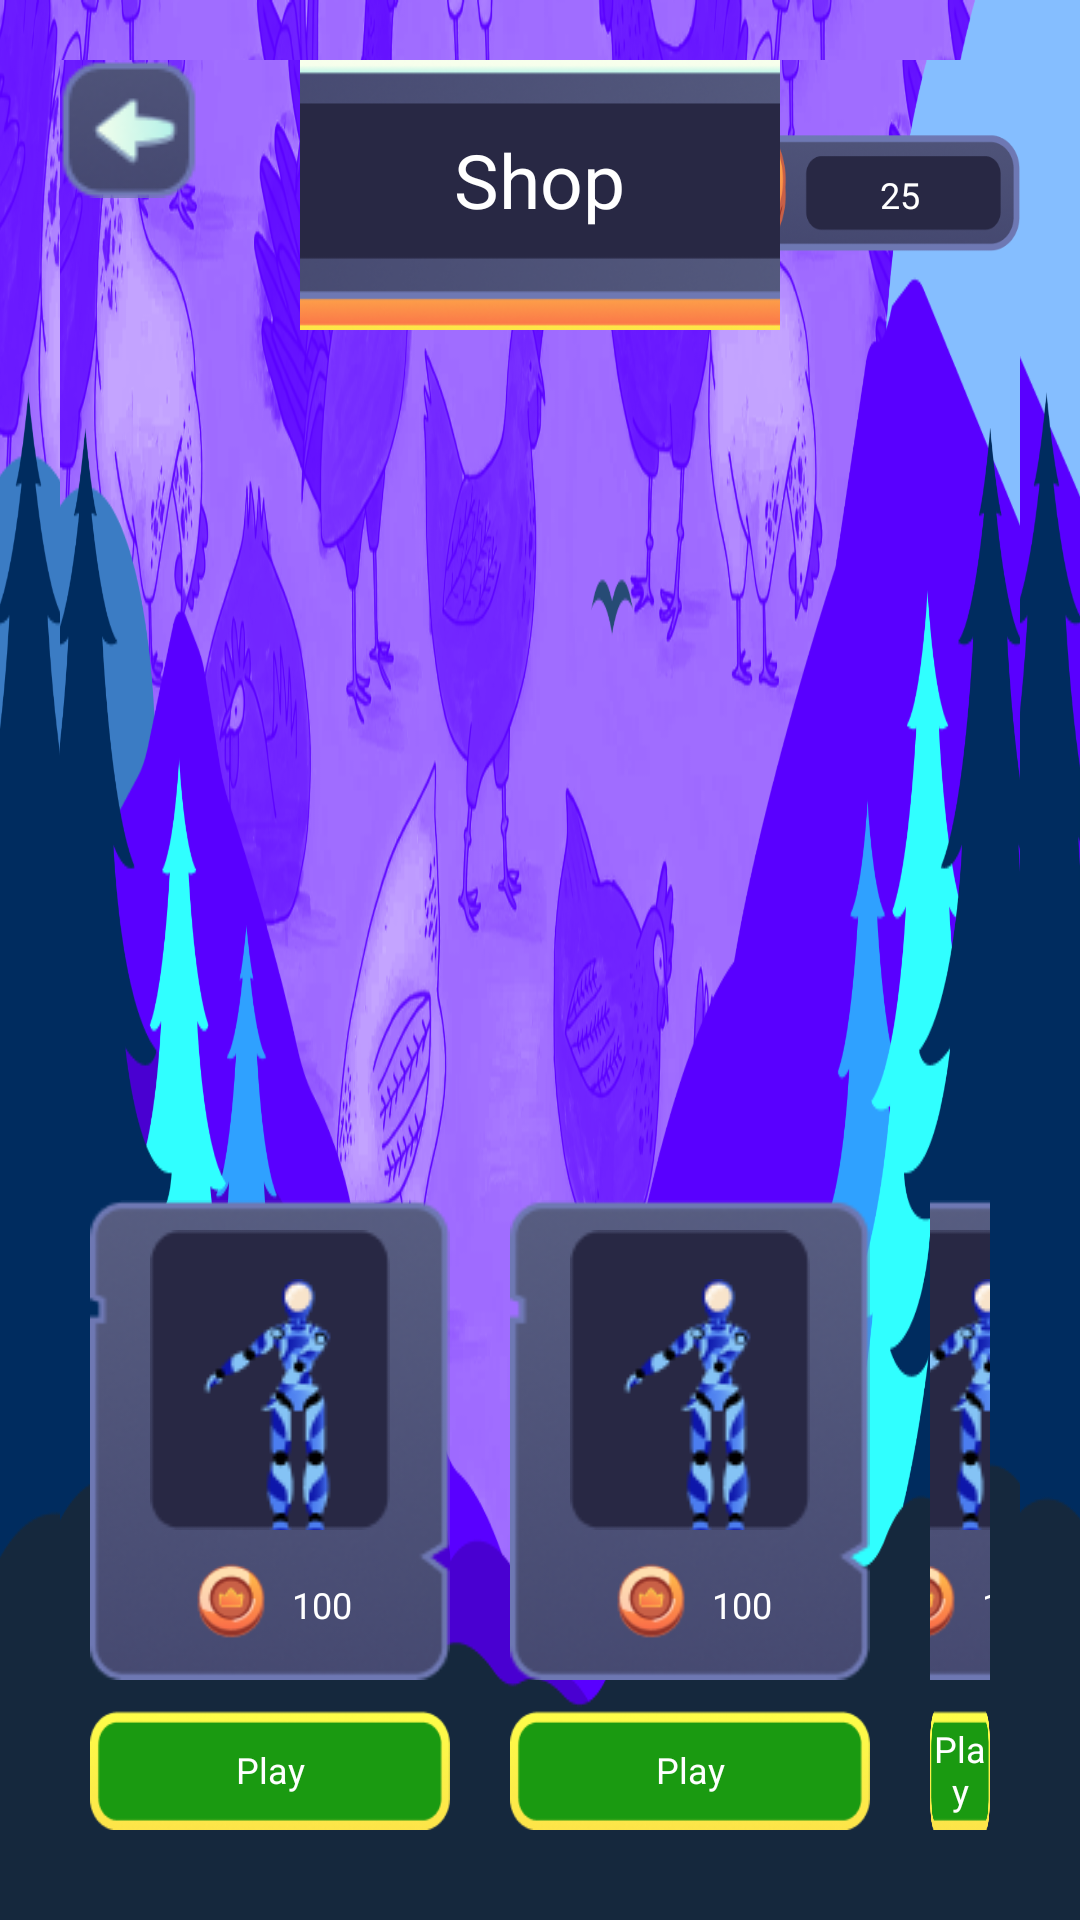

Layout XML and referenced resources for this Android screen:
<!-- AndroidManifest.xml: application theme Theme.Design.NoActionBar -->
<!-- res/layout/activity_shop.xml -->
<?xml version="1.0" encoding="utf-8"?>
<androidx.constraintlayout.widget.ConstraintLayout xmlns:android="http://schemas.android.com/apk/res/android"
    xmlns:tools="http://schemas.android.com/tools"
    android:id="@+id/main"
    android:layout_width="match_parent"
    android:layout_height="match_parent"
    android:background="@drawable/bg_main"
    tools:context=".ShopActivity">


    <LinearLayout
        android:layout_width="match_parent"
        android:layout_height="match_parent"
        android:layout_margin="20dp"
        android:background="@drawable/bg_main"
        android:orientation="vertical">

        <LinearLayout
            android:layout_width="match_parent"
            android:layout_height="wrap_content">

            <LinearLayout
                android:layout_width="0dp"
                android:layout_height="wrap_content"
                android:layout_weight="1"
                android:gravity="left">

                <ImageView
                    android:id="@+id/game_over_back"
                    android:layout_width="wrap_content"
                    android:layout_height="wrap_content"
                    android:src="@drawable/back" />
            </LinearLayout>

            <LinearLayout
                android:layout_width="0dp"
                android:layout_height="wrap_content"
                android:layout_weight="2"
                android:gravity="center">

                <LinearLayout
                    android:layout_width="300dp"
                    android:layout_height="90dp"
                    android:background="@drawable/title_rect"
                    android:gravity="center">

                    <TextView
                        android:layout_width="wrap_content"
                        android:layout_height="wrap_content"
                        android:layout_marginBottom="5dp"
                        android:text="@string/shop"
                        android:textSize="25dp"
                        android:theme="@style/text0Theme" />
                </LinearLayout>
            </LinearLayout>


            <LinearLayout
                android:layout_width="0dp"
                android:layout_height="match_parent"
                android:layout_weight="1"
                android:gravity="center|end">

                <LinearLayout
                    android:layout_width="130dp"
                    android:layout_height="70dp"
                    android:background="@drawable/score_bg"
                    android:gravity="center">

                    <TextView
                        android:id="@+id/score"
                        android:layout_width="wrap_content"
                        android:layout_height="wrap_content"
                        android:layout_marginLeft="50dp"
                        android:text="25"
                        android:theme="@style/text0Theme" />
                </LinearLayout>
            </LinearLayout>
        </LinearLayout>

        <Space
            android:layout_width="wrap_content"
            android:layout_height="wrap_content"
            android:layout_weight="1" />

        <ScrollView
            android:layout_width="match_parent"
            android:layout_height="wrap_content">

            <LinearLayout
                android:id="@+id/layout_horizontal"
                android:layout_width="match_parent"
                android:layout_height="wrap_content"
                android:gravity="center"
                android:orientation="horizontal">

                <include layout="@layout/card" />

                <include layout="@layout/card" />

                <include layout="@layout/card" />

                <include layout="@layout/card" />

                <include layout="@layout/card" />
            </LinearLayout>
        </ScrollView>

    </LinearLayout>
</androidx.constraintlayout.widget.ConstraintLayout>
<!-- res/layout/card.xml (included above) -->
<?xml version="1.0" encoding="utf-8"?>
<LinearLayout xmlns:android="http://schemas.android.com/apk/res/android"
    android:id="@+id/main"
    android:layout_width="wrap_content"
    android:layout_height="wrap_content"
    android:orientation="vertical">

    <LinearLayout
        android:layout_margin="10dp"
        android:layout_width="wrap_content"
        android:layout_height="wrap_content"
        android:gravity="center"
        android:orientation="vertical">

        <LinearLayout
            android:layout_width="120dp"
            android:layout_height="160dp"
            android:background="@drawable/shop_bg"
            android:gravity="center"
            android:orientation="vertical"
            android:padding="10dp">

            <LinearLayout
                android:id="@+id/player_layout"
                android:layout_width="80dp"
                android:layout_height="100dp"
                android:background="@drawable/shop_small_bg"
                android:gravity="center">

                <ImageView
                    android:id="@+id/player"
                    android:scaleType="centerCrop"
                    android:layout_width="wrap_content"
                    android:layout_height="wrap_content"
                    android:layout_marginTop="10dp"
                    android:src="@drawable/player_0" />
            </LinearLayout>

            <Space
                android:layout_width="wrap_content"
                android:layout_height="0dp"
                android:layout_weight="1" />

            <LinearLayout
                android:layout_width="match_parent"
                android:layout_height="wrap_content"
                android:gravity="center">

                <ImageView
                    android:id="@+id/coin"
                    android:layout_width="30dp"
                    android:layout_height="30dp"
                    android:src="@drawable/coin" />


                <TextView
                    android:id="@+id/coin_required"
                    android:layout_width="wrap_content"
                    android:layout_height="wrap_content"
                    android:layout_marginLeft="5dp"
                    android:text="100"
                    android:gravity="center"
                    android:theme="@style/text0Theme" />
            </LinearLayout>

        </LinearLayout>

        <androidx.appcompat.widget.AppCompatButton
            android:id="@+id/buy_select"
            android:layout_width="match_parent"
            android:layout_height="40dp"
            android:layout_marginTop="10dp"
            android:background="@drawable/btn_green"
            android:text="@string/play"
            android:theme="@style/text0Theme" />
    </LinearLayout>

</LinearLayout>
<!-- resources referenced by this layout -->
<resources>
  <!-- drawable back: png bitmap (drawable, 2819 bytes) -->
  <!-- drawable bg_main: png bitmap (drawable, 432616 bytes) -->
  <!-- drawable btn_green: png bitmap (drawable, 4420 bytes) -->
  <!-- drawable coin: png bitmap (drawable, 2259 bytes) -->
  <!-- drawable player_0: png bitmap (drawable, 4308 bytes) -->
  <!-- drawable score_bg: png bitmap (drawable, 32136 bytes) -->
  <!-- drawable shop_bg: png bitmap (drawable, 19046 bytes) -->
  <!-- drawable shop_small_bg: png bitmap (drawable, 740 bytes) -->
  <!-- drawable title_rect: png bitmap (drawable, 39969 bytes) -->
  <string name="play">Play</string>
  <string name="shop">Shop</string>
  <style name="text0Theme">
          <item name="textAllCaps">false</item>
          <item name="android:textSize">12dp</item>
          <item name="android:textColor">@color/white</item>
          <item name="fontFamily">@font/inter_tight_bold_italic</item>
      </style>
  <color name="white">#FFFFFFFF</color>
</resources>
